Photos from the image-classification dataset "Data" in the GitHub repository shabirmanu/brainmri_cnn. Its 2 classes are: abnormal, normal.

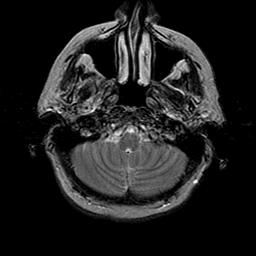
Label: normal

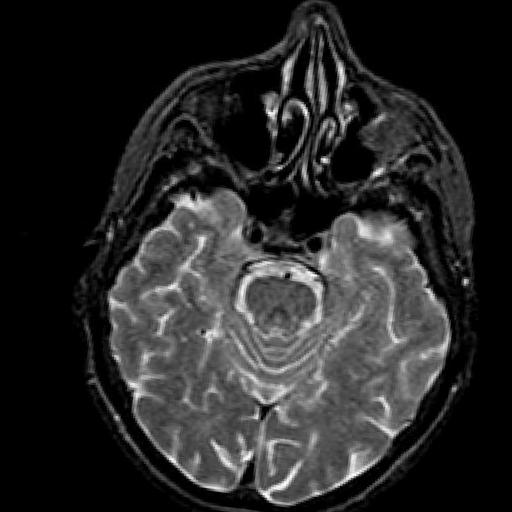
Label: normal

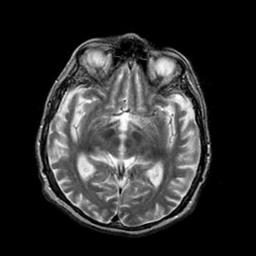
Label: abnormal

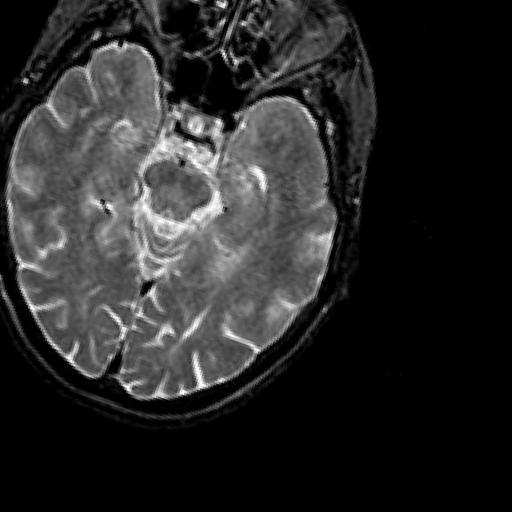
Label: normal

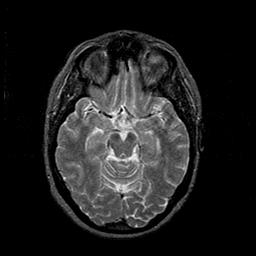
Label: abnormal

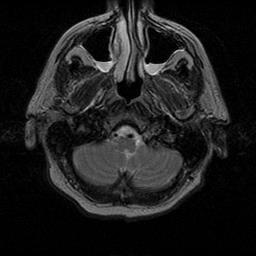
Label: normal
